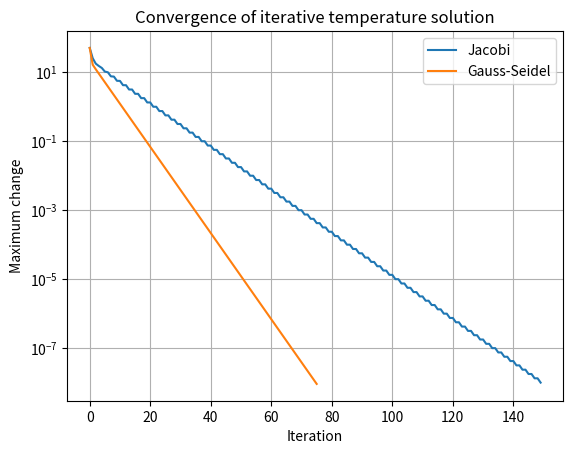

Recreate this plot in Python.
# MODIFIED VERSION - Parameter change: Right boundary input changed from 20 to 40
import numpy as np
import matplotlib.pyplot as plt

# Simplified steady-state temperature model for five interior grid points.
# Diagonal dominance makes Jacobi and Gauss-Seidel converge.
A = np.array([
    [ 2., -1.,  0.,  0.,  0.],
    [-1.,  2., -1.,  0.,  0.],
    [ 0., -1.,  2., -1.,  0.],
    [ 0.,  0., -1.,  2., -1.],
    [ 0.,  0.,  0., -1.,  2.]
])

# Boundary influence: left boundary = 100 C, right boundary = 20 C
b = np.array([100., 0., 0., 0., 40.])

def jacobi(A, b, tol=1e-8, max_iter=500):
    D = np.diag(A)
    R = A - np.diagflat(D)
    x = np.zeros_like(b)
    errors = []
    for _ in range(max_iter):
        x_new = (b - R @ x) / D
        error = np.linalg.norm(x_new - x, ord=np.inf)
        errors.append(error)
        if error < tol:
            return x_new, errors
        x = x_new
    return x, errors

def gauss_seidel(A, b, tol=1e-8, max_iter=500):
    x = np.zeros_like(b)
    errors = []
    for _ in range(max_iter):
        old = x.copy()
        for i in range(len(b)):
            x[i] = (
                b[i]
                - A[i, :i] @ x[:i]
                - A[i, i+1:] @ old[i+1:]
            ) / A[i, i]
        error = np.linalg.norm(x - old, ord=np.inf)
        errors.append(error)
        if error < tol:
            return x, errors
    return x, errors

x_j, err_j = jacobi(A, b)
x_gs, err_gs = gauss_seidel(A, b)
x_exact = np.linalg.solve(A, b)

print("Jacobi temperatures:", x_j)
print("Gauss-Seidel temperatures:", x_gs)
print("Direct solution:", x_exact)
print("Jacobi iterations:", len(err_j))
print("Gauss-Seidel iterations:", len(err_gs))

plt.semilogy(err_j, label="Jacobi")
plt.semilogy(err_gs, label="Gauss-Seidel")
plt.xlabel("Iteration")
plt.ylabel("Maximum change")
plt.title("Convergence of iterative temperature solution")
plt.legend()
plt.grid(True)
plt.show()
